Photos from the image-classification dataset "Copra_grading_data" in the GitHub repository thanujaD00/Research_Procjct. Its 3 classes are: copra grade A, copra grade B, copra grade C.

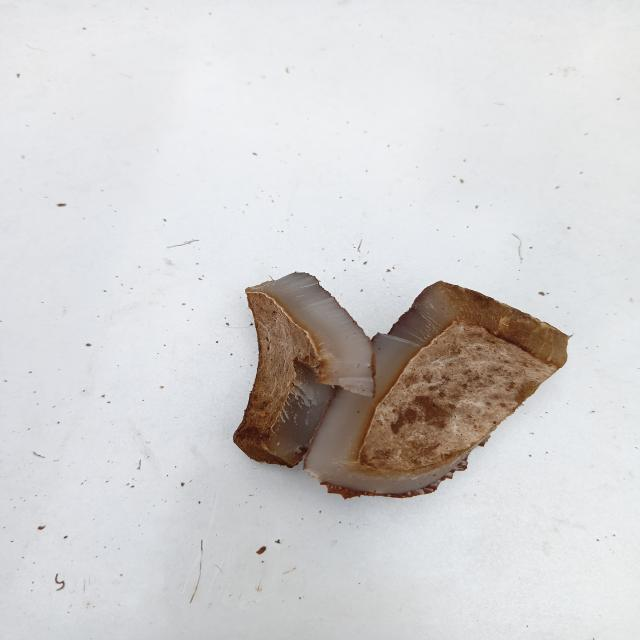
Label: copra grade C

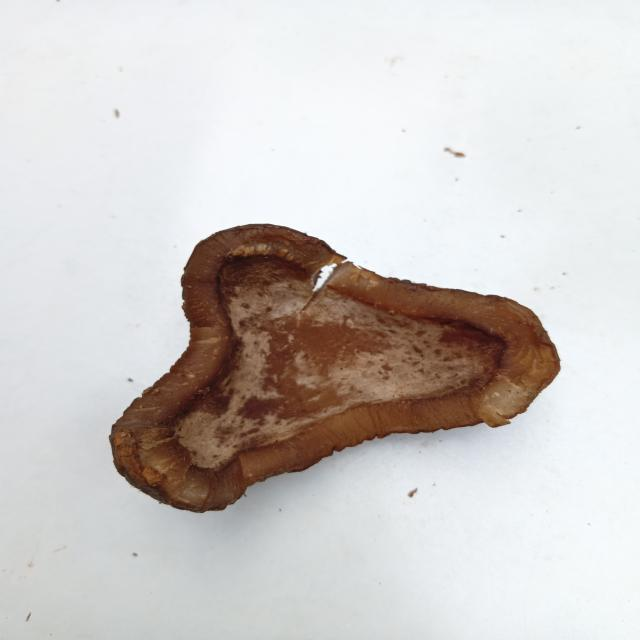
Label: copra grade B

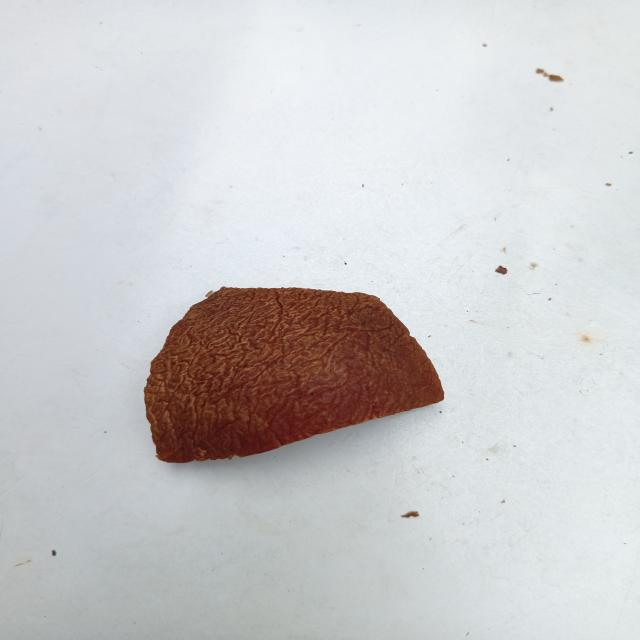
Label: copra grade B

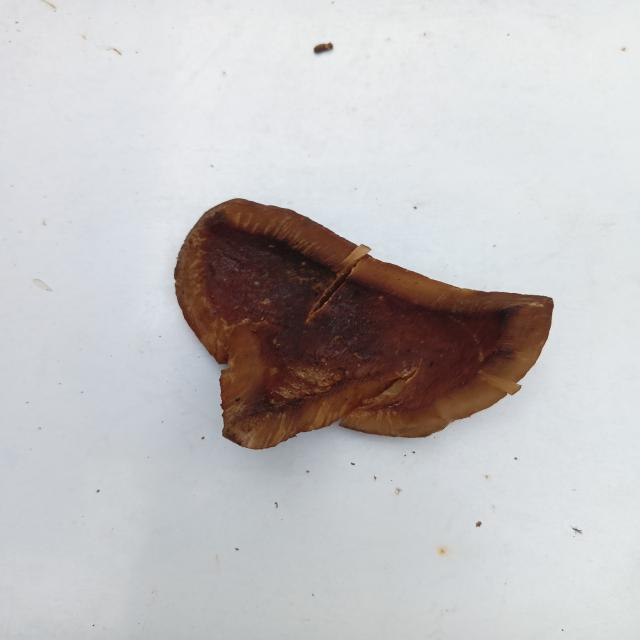
Label: copra grade A

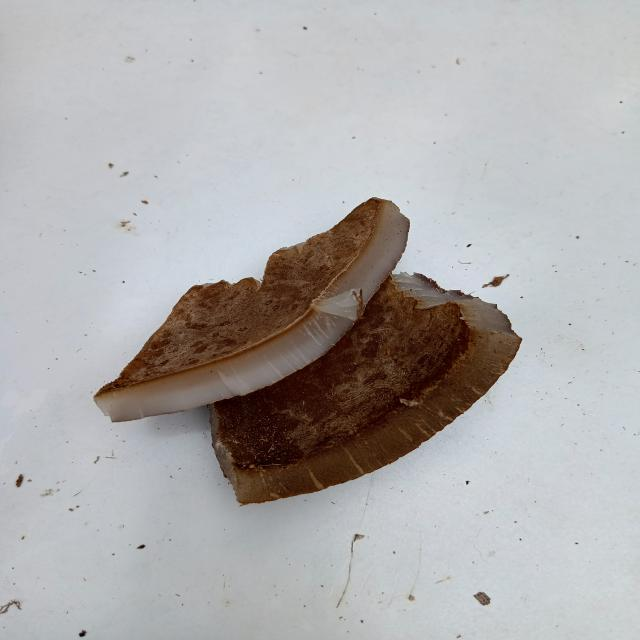
Label: copra grade C

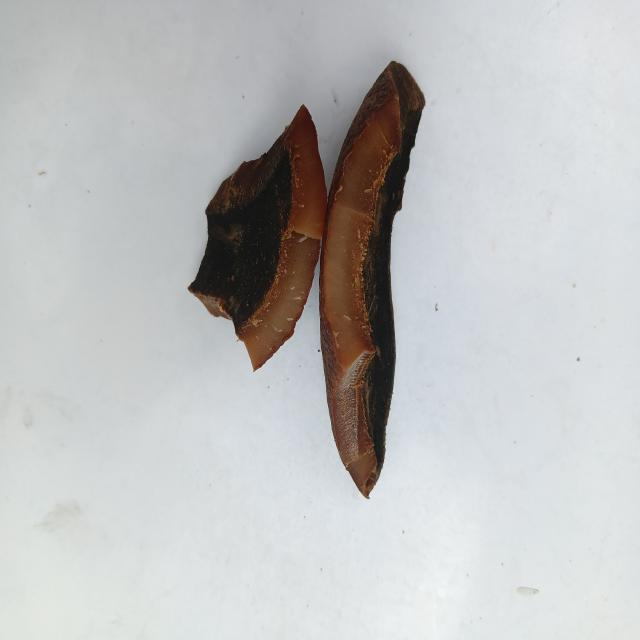
Label: copra grade A
